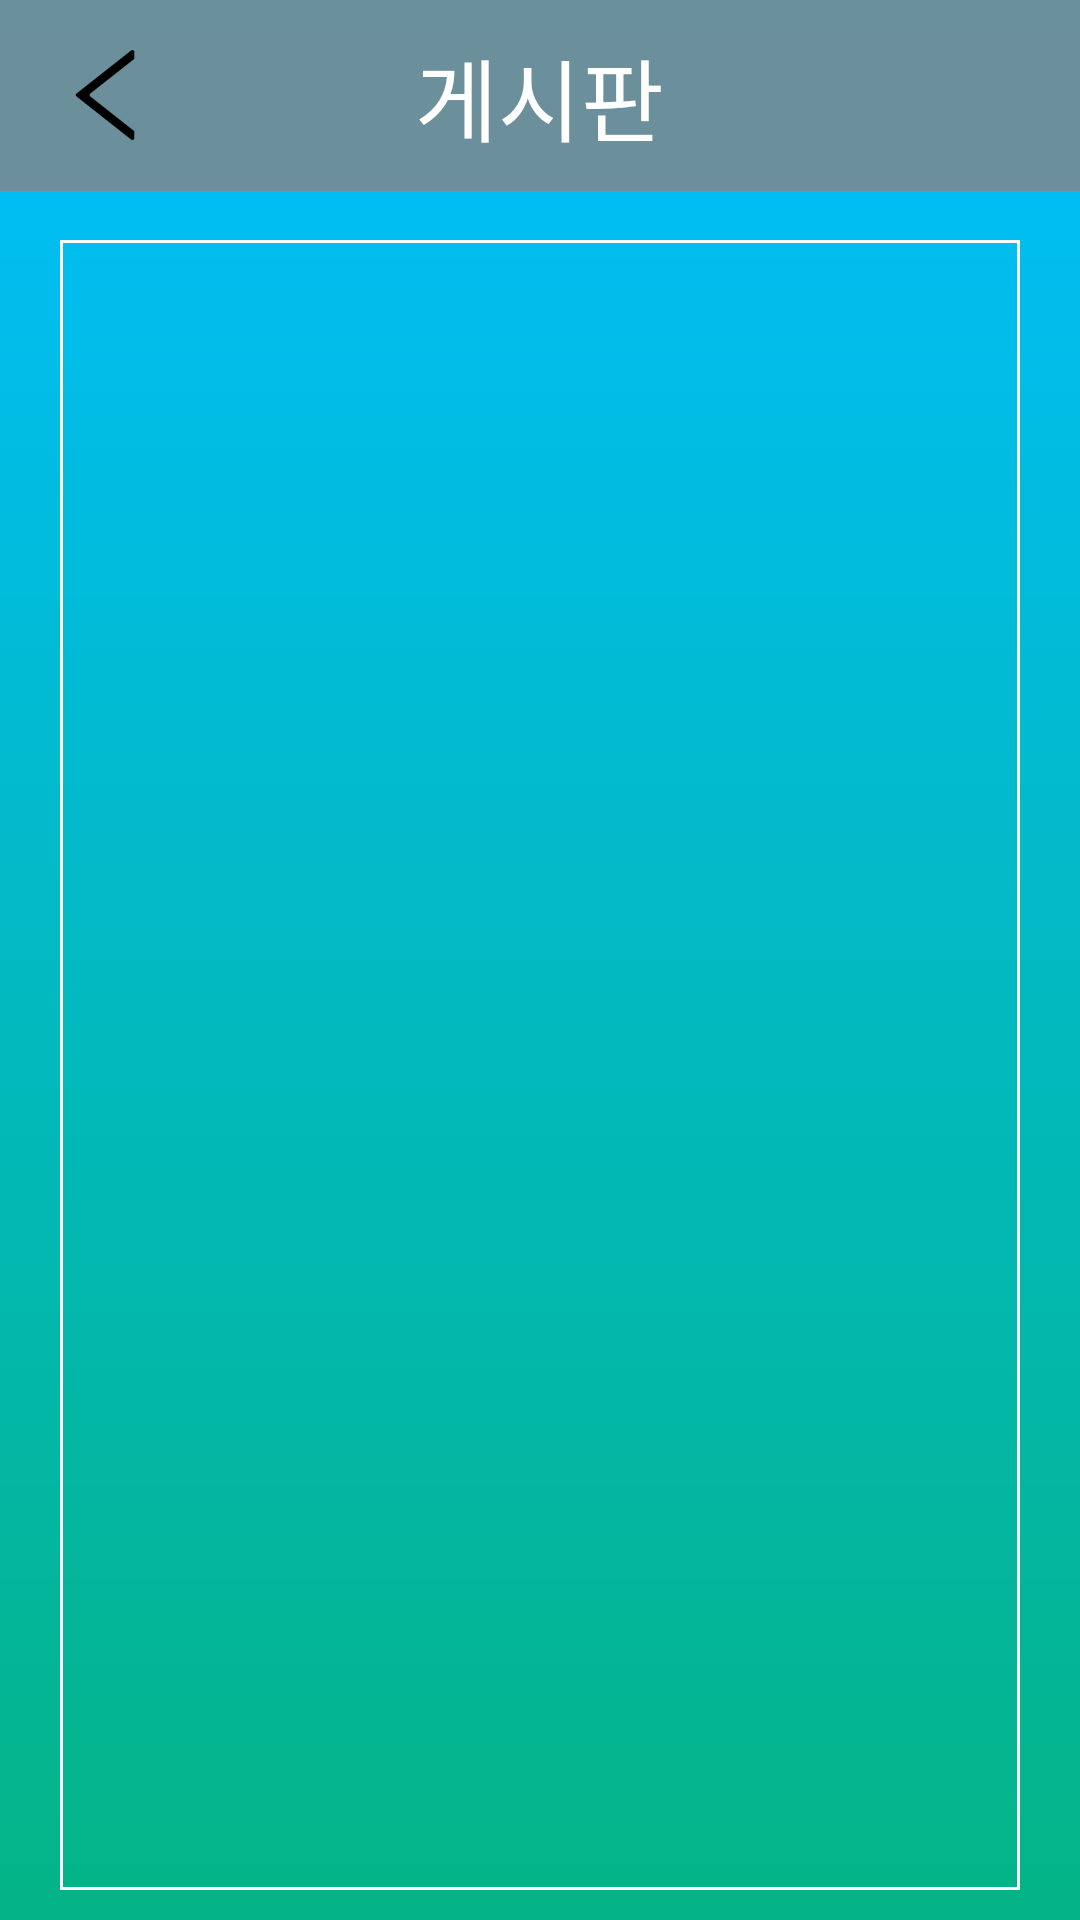

Reconstruct the res/layout file that produces this screen, plus the resources it refers to.
<!-- AndroidManifest.xml: application theme AppTheme -->
<!-- res/layout/acticity_board.xml -->
<?xml version="1.0" encoding="utf-8"?>
<FrameLayout xmlns:android="http://schemas.android.com/apk/res/android"
    android:layout_width="match_parent"
    android:layout_height="match_parent"
    android:background="@drawable/load_background">

    <RelativeLayout
        android:layout_width="match_parent"
        android:layout_height="wrap_content"
        android:background="#CC868585">

        <TextView
            android:id="@+id/title"
            android:layout_width="wrap_content"
            android:layout_height="wrap_content"
            android:layout_centerInParent="true"
            android:layout_marginVertical="10dp"
            android:text="게시판"
            android:textColor="#FFFFFF"
            android:textSize="30sp" />

        <Button
            android:id="@+id/back_btn"
            android:layout_marginLeft="20dp"
            android:layout_centerVertical="true"
            android:layout_width="30dp"
            android:layout_height="30dp"
            android:background="@drawable/back"/>
   </RelativeLayout>

   <ScrollView
       android:layout_width="match_parent"
       android:layout_height="match_parent"
       android:background="@drawable/et_background"
       android:layout_marginTop="80dp"
       android:layout_marginHorizontal="20dp"
       android:layout_marginBottom="10dp"></ScrollView>

</FrameLayout>
<!-- resources referenced by this layout -->
<resources>
  <!-- drawable back: png bitmap (drawable, 1712 bytes) -->
  <!-- drawable et_background (drawable) -->
  <?xml version="1.0" encoding="utf-8"?>
  <layer-list xmlns:android="http://schemas.android.com/apk/res/android" >
  
      <item>
  
          <shape android:shape="rectangle">
  
              <stroke android:width="1dp" android:color="#FFFFFF" />
  
              
  
          </shape>
  
      </item>
  
  </layer-list>
  <!-- drawable load_background (drawable) -->
  <?xml version="1.0" encoding="utf-8"?>
  <shape xmlns:android="http://schemas.android.com/apk/res/android"
      android:shape="rectangle">
  
      <gradient
          android:startColor="#04B486"
          android:endColor="#00BFFF"
          android:angle="90"/>
  
  </shape>
  <style name="AppTheme" parent="Theme.AppCompat.Light.DarkActionBar">
          
          <item name="colorPrimary">@color/colorPrimary</item>
          <item name="colorPrimaryDark">@color/colorPrimary</item>
          <item name="colorAccent">@android:color/holo_orange_light</item>
          <item name="windowActionBar">false</item>
          <item name="windowNoTitle">true</item>
          <item name="android:windowFullscreen">true</item>
          <item name="android:navigationBarColor">@android:color/darker_gray</item>
      </style>
  <color name="colorPrimary">#009196</color>
</resources>
